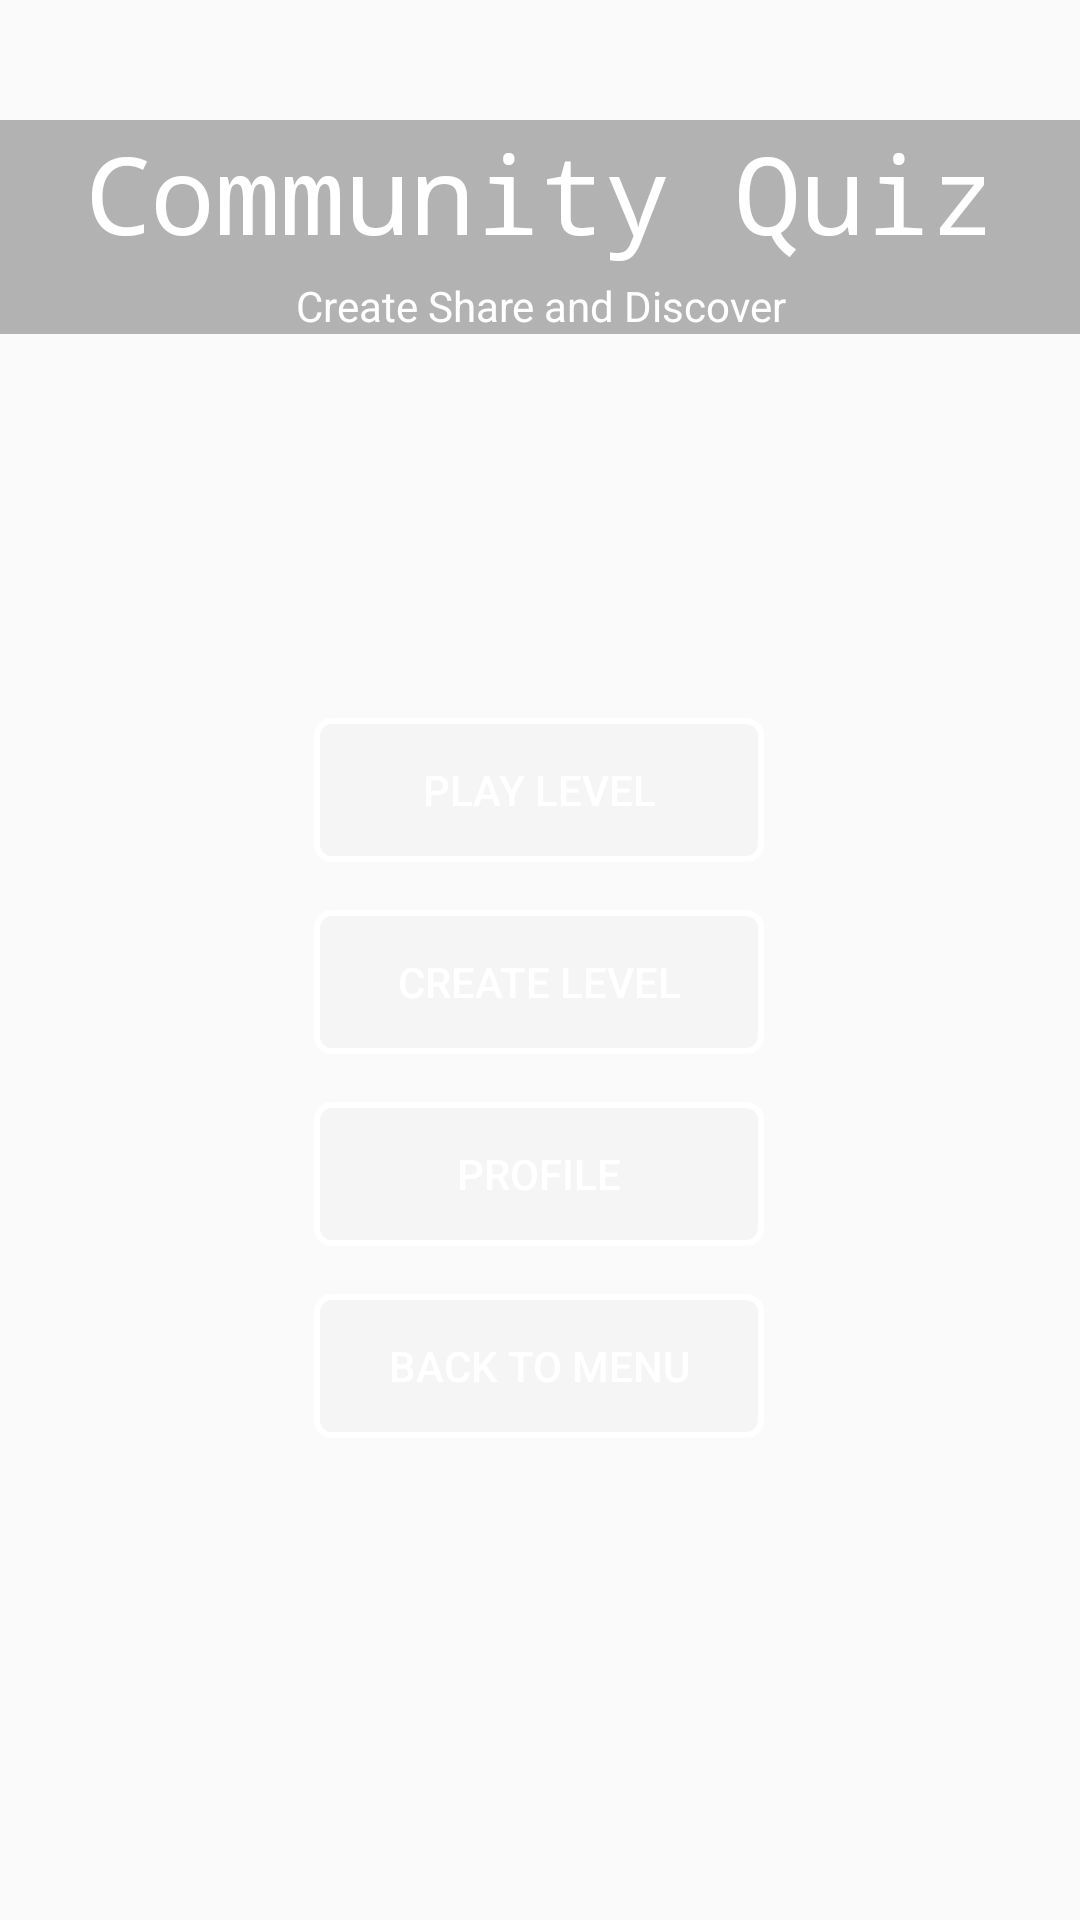

This screen was rendered from an Android layout file. Write that file and the resources it references.
<!-- AndroidManifest.xml: application theme AppTheme -->
<!-- res/layout/fragment_community.xml -->
<?xml version="1.0" encoding="utf-8"?>
<androidx.constraintlayout.widget.ConstraintLayout xmlns:android="http://schemas.android.com/apk/res/android"
    xmlns:app="http://schemas.android.com/apk/res-auto"
    xmlns:tools="http://schemas.android.com/tools"
    android:layout_width="match_parent"
    android:layout_height="match_parent"
    tools:context=".CommunityFragment"
    android:background="@drawable/bg1">

    <View
        android:layout_width="0dp"
        android:layout_height="0dp"
        android:background="@color/black_low"
        app:layout_constraintBottom_toBottomOf="@+id/community_slogan"
        app:layout_constraintEnd_toEndOf="parent"
        app:layout_constraintHorizontal_bias="0.0"
        app:layout_constraintStart_toStartOf="parent"
        app:layout_constraintTop_toTopOf="@+id/community_title" />

    <TextView
        android:id="@+id/community_title"
        android:layout_width="0dp"
        android:layout_height="wrap_content"
        android:layout_marginTop="40dp"
        android:fontFamily="monospace"
        android:text="Community Quiz"
        android:textAlignment="center"
        android:textColor="#FFFFFF"
        android:textSize="36sp"
        app:layout_constraintEnd_toEndOf="parent"
        app:layout_constraintHorizontal_bias="0.0"
        app:layout_constraintStart_toStartOf="parent"
        app:layout_constraintTop_toTopOf="parent" />

    <TextView
        android:id="@+id/community_slogan"
        android:layout_width="0dp"
        android:layout_height="wrap_content"
        android:layout_marginTop="4dp"
        android:text="Create Share and Discover"
        android:textAlignment="center"
        android:textColor="#FFFFFF"
        app:layout_constraintEnd_toEndOf="parent"
        app:layout_constraintHorizontal_bias="0.0"
        app:layout_constraintStart_toStartOf="parent"
        app:layout_constraintTop_toBottomOf="@+id/community_title" />

    <Button
        android:id="@+id/community_play"
        android:layout_width="150dp"
        android:layout_height="wrap_content"
        android:layout_marginTop="128dp"
        android:background="@drawable/button_custom_1"
        android:text="Play Level"
        android:textColor="#FFFFFF"
        app:layout_constraintEnd_toEndOf="parent"
        app:layout_constraintHorizontal_bias="0.498"
        app:layout_constraintStart_toStartOf="parent"
        app:layout_constraintTop_toBottomOf="@+id/community_slogan" />

    <Button
        android:id="@+id/community_create"
        android:layout_width="150dp"
        android:layout_height="wrap_content"
        android:layout_marginTop="16dp"
        android:background="@drawable/button_custom_1"
        android:text="Create Level"
        android:textColor="#FFFFFF"
        app:layout_constraintEnd_toEndOf="parent"
        app:layout_constraintHorizontal_bias="0.498"
        app:layout_constraintStart_toStartOf="parent"
        app:layout_constraintTop_toBottomOf="@+id/community_play" />

    <Button
        android:id="@+id/community_profile"
        android:layout_width="150dp"
        android:layout_height="wrap_content"
        android:layout_marginTop="16dp"
        android:background="@drawable/button_custom_1"
        android:text="Profile"
        android:textColor="#FFFFFF"
        app:layout_constraintEnd_toEndOf="parent"
        app:layout_constraintHorizontal_bias="0.498"
        app:layout_constraintStart_toStartOf="parent"
        app:layout_constraintTop_toBottomOf="@+id/community_create" />

    <Button
        android:id="@+id/community_back"
        android:layout_width="150dp"
        android:layout_height="wrap_content"
        android:layout_marginTop="16dp"
        android:background="@drawable/button_custom_1"
        android:text="Back To Menu"
        android:textColor="#FFFFFF"
        app:layout_constraintEnd_toEndOf="parent"
        app:layout_constraintHorizontal_bias="0.498"
        app:layout_constraintStart_toStartOf="parent"
        app:layout_constraintTop_toBottomOf="@+id/community_profile" />

</androidx.constraintlayout.widget.ConstraintLayout>
<!-- resources referenced by this layout -->
<resources>
  <color name="black_low">#4a000000</color>
  <!-- drawable button_custom_1 (drawable) -->
  <?xml version="1.0" encoding="utf-8"?>
  <shape xmlns:android="http://schemas.android.com/apk/res/android">
  
      <stroke android:color="#ffffff" android:width="2dp"/>
  
      <solid android:color="@color/white_low"
          />
  
  
  
      <corners android:radius="5dp"/>
  
  </shape>
  <style name="AppTheme" parent="Theme.AppCompat.Light.NoActionBar">
          
          <item name="colorPrimary">@color/colorPrimary</item>
          <item name="colorPrimaryDark">@color/colorPrimaryDark</item>
          <item name="colorAccent">@color/colorAccent</item>
          <item name="android:textColorHint">#cccccc</item>
      </style>
  <color name="white_low">#0a777777</color>
  <color name="colorPrimary">#6200EE</color>
  <color name="colorPrimaryDark">#3700B3</color>
  <color name="colorAccent">#03DAC5</color>
</resources>
